Image classification data set "data" (lambertgeo/PHI on GitHub). Class labels (4): negatif, negative, positif, positive.

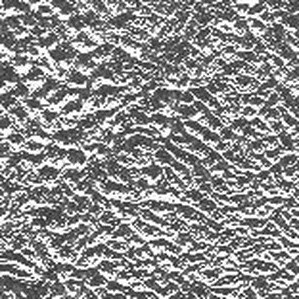
Label: negative

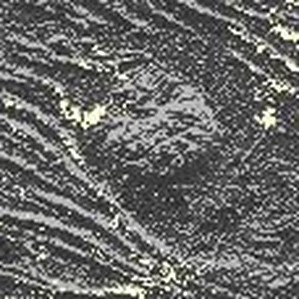
Label: positif

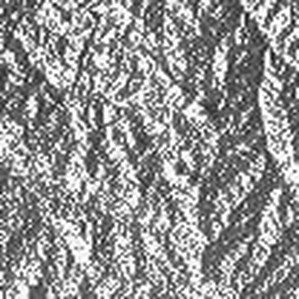
Label: negatif

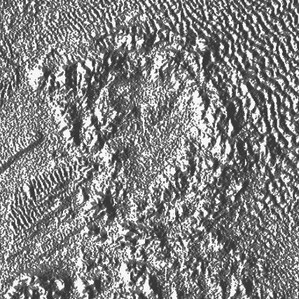
Label: positive

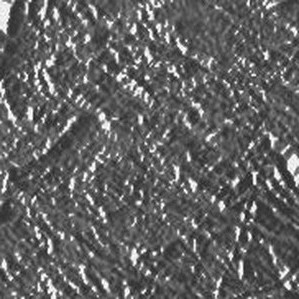
Label: negative

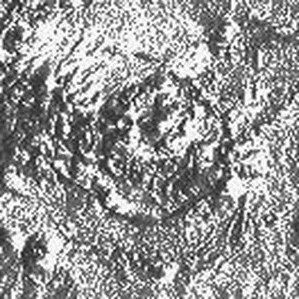
Label: positif
